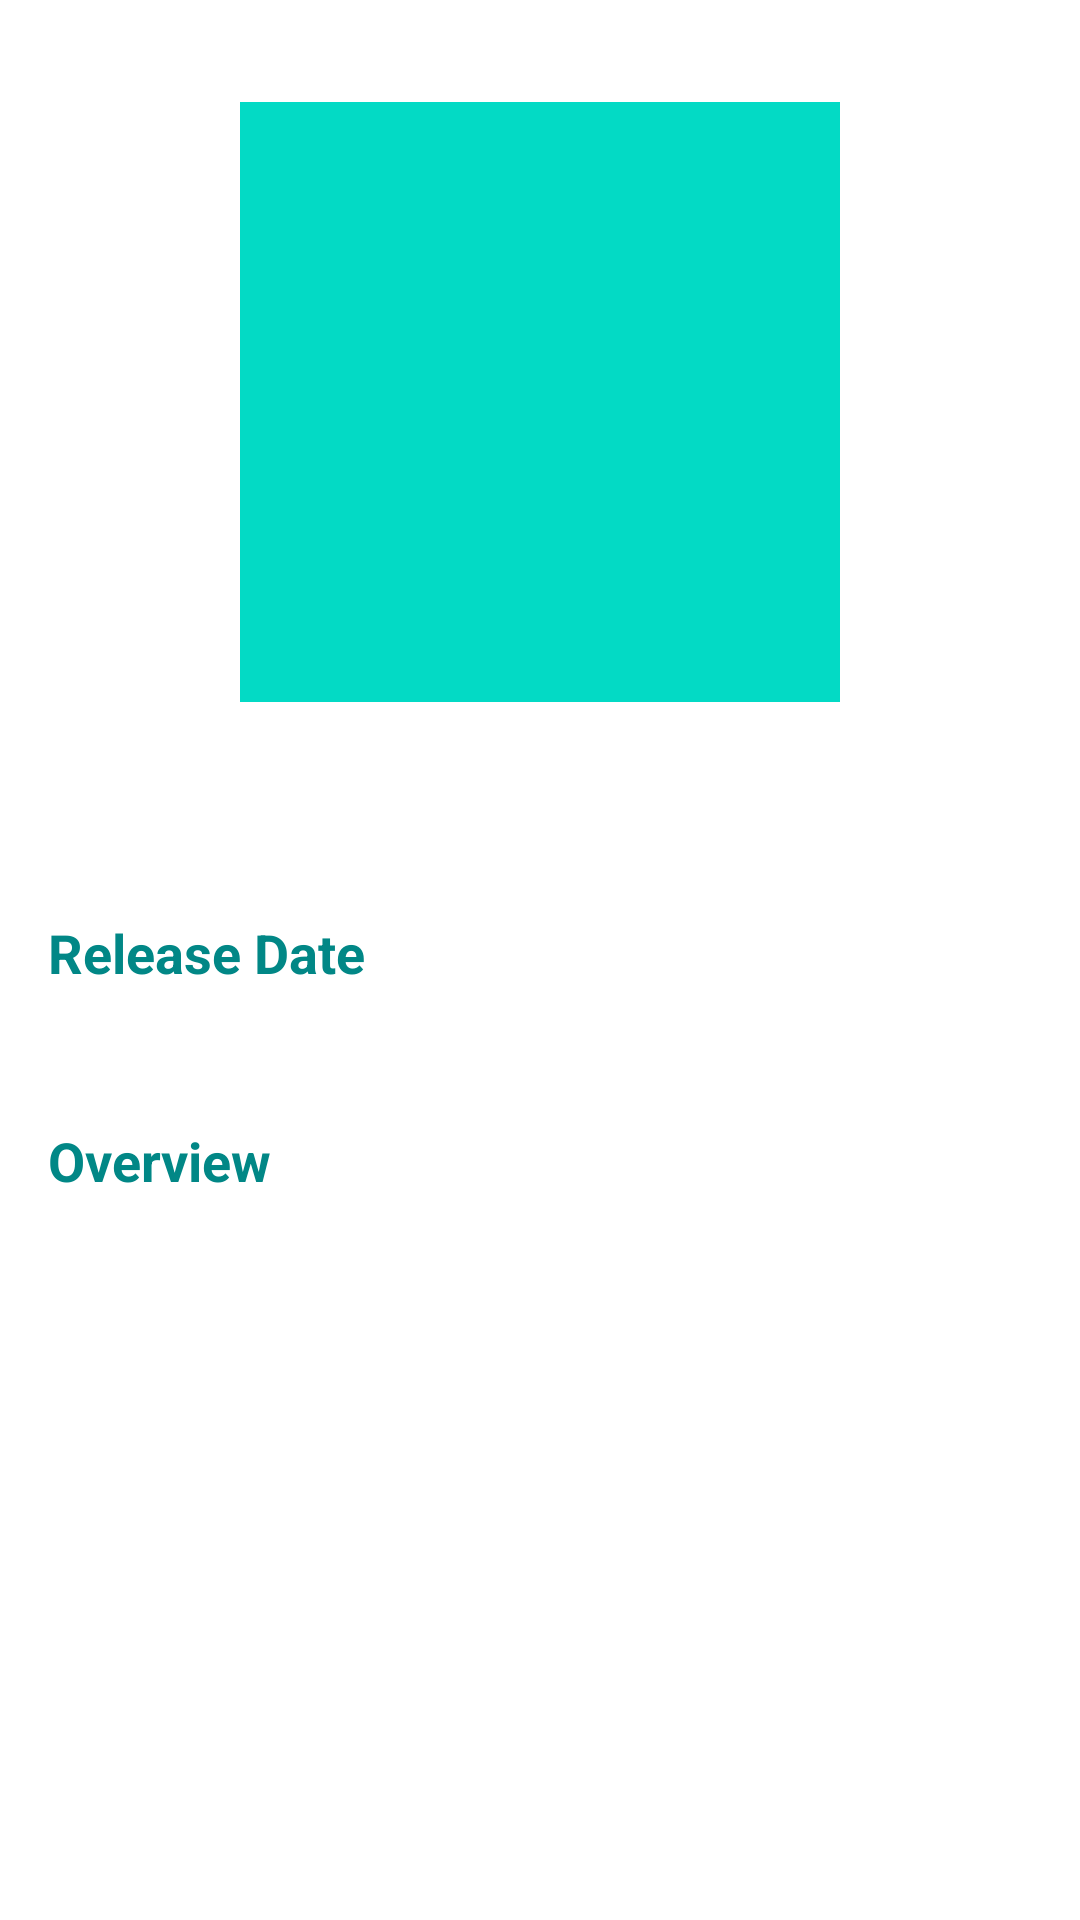

Android layout source for this screen:
<!-- AndroidManifest.xml: application theme Theme.MovieApp -->
<!-- res/layout/content_detail_film.xml -->
<?xml version="1.0" encoding="utf-8"?>
<androidx.constraintlayout.widget.ConstraintLayout
    xmlns:android="http://schemas.android.com/apk/res/android"
    xmlns:app="http://schemas.android.com/apk/res-auto"
    xmlns:tools="http://schemas.android.com/tools"
    android:layout_width="match_parent"
    android:layout_height="match_parent"
    android:clipToPadding="false"
    android:descendantFocusability="blocksDescendants"
    android:padding="16dp">

    <ImageView
        android:id="@+id/image_poster"
        android:contentDescription="@string/iv_poster_explain"
        android:layout_width="200dp"
        android:layout_height="200dp"
        android:layout_marginTop="18dp"
        android:src="@color/teal_200"
        app:layout_constraintEnd_toEndOf="parent"
        app:layout_constraintStart_toStartOf="parent"
        app:layout_constraintTop_toTopOf="parent"
        tools:ignore="ContentDescription" />

    <TextView
        android:id="@+id/text_title"
        android:layout_width="0dp"
        android:layout_height="wrap_content"
        android:layout_marginTop="16dp"
        android:textSize="28sp"
        android:textStyle="bold"
        app:layout_constraintEnd_toEndOf="parent"
        app:layout_constraintStart_toStartOf="parent"
        app:layout_constraintTop_toBottomOf="@+id/image_poster"
        tools:text="@string/title" />

    <TextView
        android:id="@+id/text_date"
        android:layout_width="wrap_content"
        android:layout_height="wrap_content"
        android:layout_marginTop="18dp"
        android:text="@string/text_date"
        android:textColor="@color/teal_700"
        android:textSize="18sp"
        android:textStyle="bold"
        app:layout_constraintEnd_toEndOf="parent"
        app:layout_constraintHorizontal_bias="0"
        app:layout_constraintStart_toStartOf="parent"
        app:layout_constraintTop_toBottomOf="@+id/text_title" />

    <TextView
        android:id="@+id/text_release_date"
        android:layout_width="0dp"
        android:layout_height="wrap_content"
        android:layout_marginTop="8dp"
        android:textSize="14sp"
        app:layout_constraintEnd_toEndOf="parent"
        app:layout_constraintHorizontal_bias="0"
        app:layout_constraintStart_toStartOf="parent"
        app:layout_constraintTop_toBottomOf="@+id/text_date"
        tools:text="Date" />

    <TextView
        android:id="@+id/text_desc"
        android:layout_width="wrap_content"
        android:layout_height="wrap_content"
        android:layout_marginTop="18dp"
        android:text="@string/overview"
        android:textColor="@color/teal_700"
        android:textSize="18sp"
        android:textStyle="bold"
        app:layout_constraintEnd_toEndOf="parent"
        app:layout_constraintHorizontal_bias="0"
        app:layout_constraintStart_toStartOf="parent"
        app:layout_constraintTop_toBottomOf="@+id/text_release_date" />

    <TextView
        android:id="@+id/text_description"
        android:layout_width="0dp"
        android:layout_height="wrap_content"
        android:layout_marginTop="8dp"
        android:textSize="14sp"
        app:layout_constraintEnd_toEndOf="parent"
        app:layout_constraintHorizontal_bias="0"
        app:layout_constraintStart_toStartOf="parent"
        app:layout_constraintTop_toBottomOf="@+id/text_desc"
        tools:text="@string/description" />

</androidx.constraintlayout.widget.ConstraintLayout>
<!-- resources referenced by this layout -->
<resources>
  <color name="teal_200">#FF03DAC5</color>
  <color name="teal_700">#FF018786</color>
  <string name="description">Description</string>
  <string name="iv_poster_explain">Poster Film</string>
  <string name="overview">Overview</string>
  <string name="text_date">Release Date</string>
  <string name="title">Title</string>
  <style name="Theme.MovieApp" parent="Theme.MaterialComponents.DayNight.DarkActionBar">
          
          <item name="colorPrimary">@color/primary</item>
          <item name="colorPrimaryVariant">@color/primary_dark</item>
          <item name="colorOnPrimary">@color/white</item>
          
          <item name="colorSecondary">@color/secondary</item>
          <item name="colorSecondaryVariant">@color/secondary_dark</item>
          <item name="colorOnSecondary">@color/white</item>
          
          <item name="android:statusBarColor" tools:targetApi="l">?attr/colorPrimaryVariant</item>
          
      </style>
  <color name="white">#FFFFFFFF</color>
</resources>
